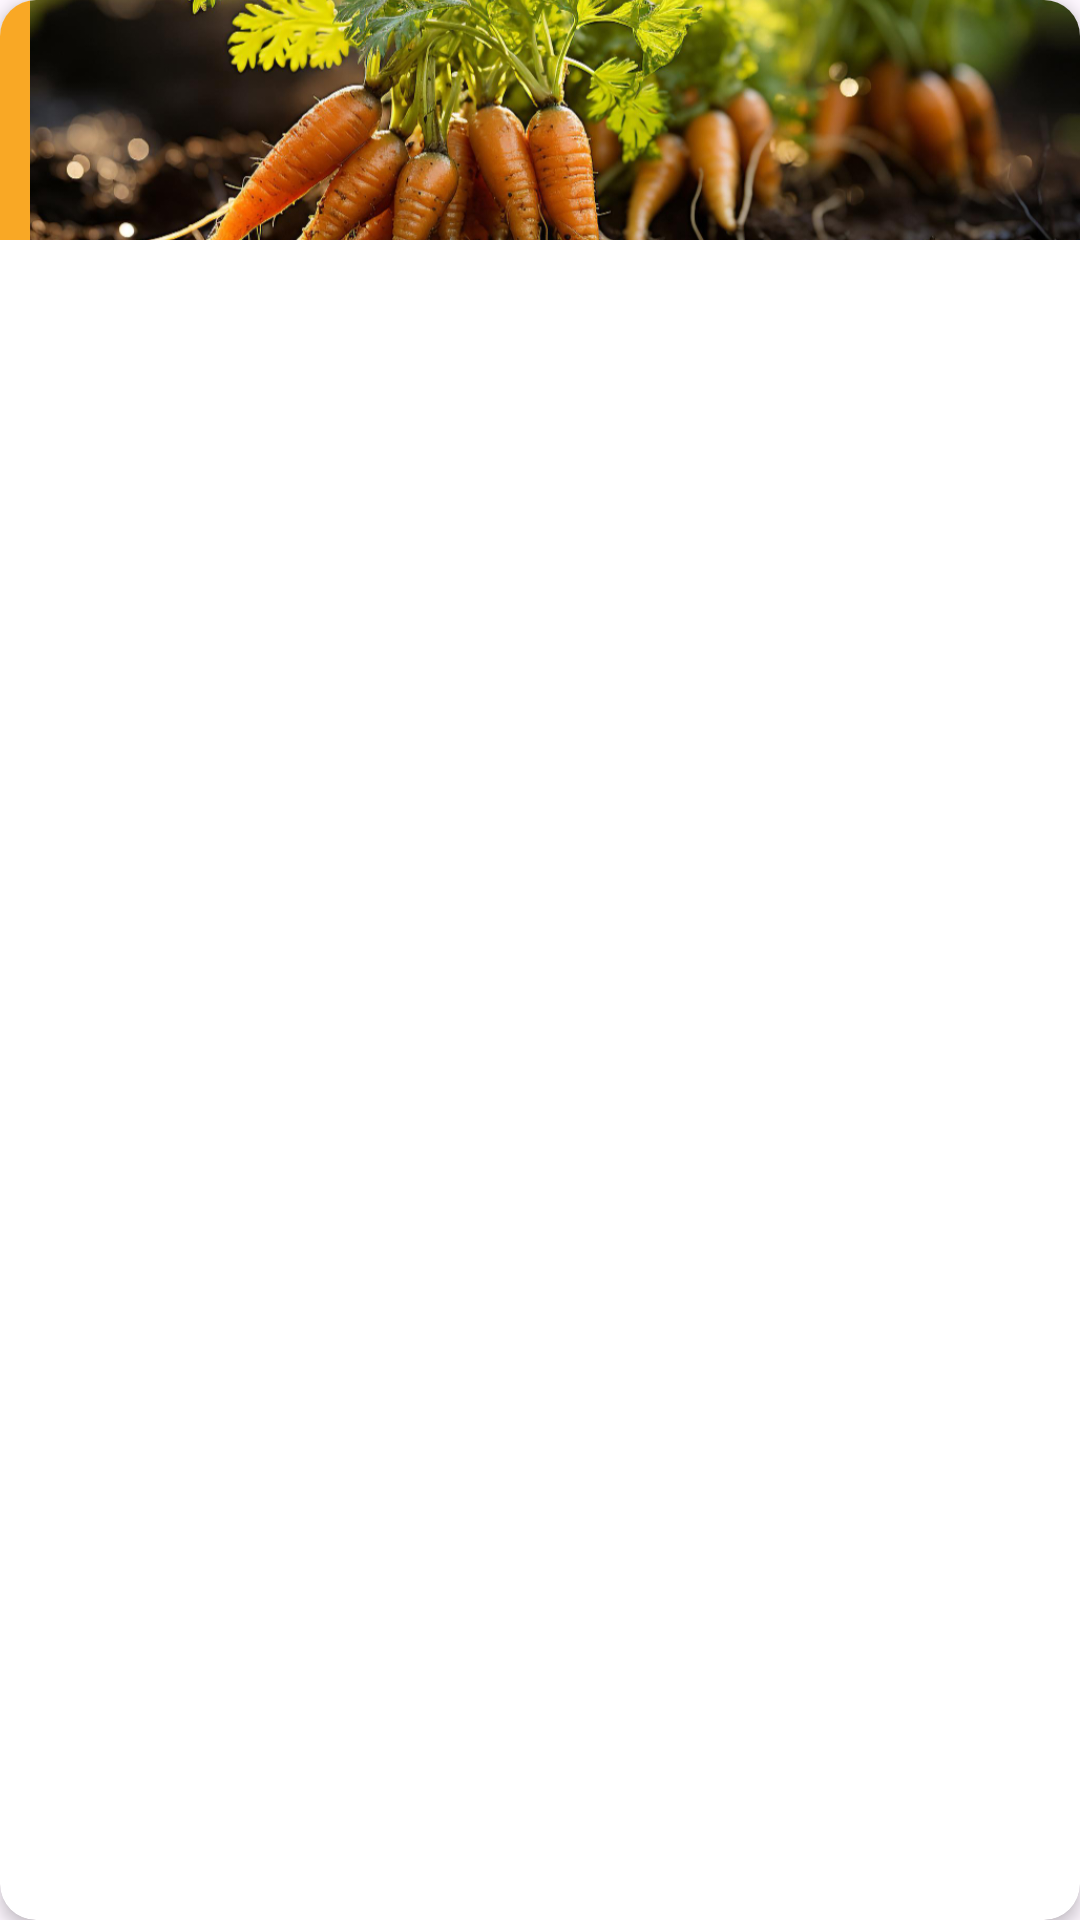

The Android layout XML behind this screen, and the referenced resources:
<!-- AndroidManifest.xml: application theme Theme.AgMe -->
<!-- res/layout/card_item_home_fragment.xml -->
<com.google.android.material.card.MaterialCardView
    xmlns:android="http://schemas.android.com/apk/res/android"
    xmlns:tools="http://schemas.android.com/tools"
    xmlns:app="http://schemas.android.com/apk/res-auto"
    android:layout_width="match_parent"
    android:layout_height="wrap_content"
    app:cardElevation="3dp"
    app:strokeWidth="0dp"
    android:visibility="visible"
    android:id="@+id/addCropCard"
    android:layout_marginHorizontal="3dp"
    app:cardBackgroundColor="@color/white"
    android:layout_marginTop="20dp"
    android:layout_marginBottom="20dp"
    android:layout_marginVertical="8dp">

    <LinearLayout
        android:layout_width="match_parent"
        android:layout_height="wrap_content"
        android:orientation="vertical">

        <LinearLayout
            android:layout_width="match_parent"
            android:layout_height="match_parent"
            android:orientation="horizontal">

            <com.google.android.material.card.MaterialCardView
                android:layout_width="10dp"
                app:strokeWidth="0dp"
                android:theme="@style/ShapeAppearanceOverlay_card_custom_corners"
                app:cardBackgroundColor="@color/mat_yellow"
                android:layout_height="match_parent">

            </com.google.android.material.card.MaterialCardView>

            <FrameLayout
                android:layout_width="match_parent"
                android:layout_height="match_parent">

                <ImageView
                    android:id="@+id/imageView1"
                    android:layout_width="match_parent"
                    android:layout_height="80dp"
                    android:contentDescription="@string/contentDescription"
                    android:scaleType="centerCrop"
                    android:src="@drawable/carrot_background" />


                <LinearLayout
                    android:layout_width="match_parent"
                    android:layout_height="80dp"
                    android:orientation="vertical"
                    android:padding="10dp">

                    <TextView
                        android:id="@+id/cropNameTV"
                        android:layout_width="wrap_content"
                        android:textColor="@color/white"
                        android:layout_height="wrap_content"
                        android:fontFamily="@font/avenirnextltpro_bold"
                        android:textSize="22sp"
                        android:textStyle="bold"/>

                    <TextView
                        android:id="@+id/cropFieldSizeTV"
                        android:layout_width="wrap_content"
                        android:layout_height="wrap_content"
                        android:fontFamily="@font/avenirnextltpro_bold"
                        android:textColor="@color/white"
                        android:textSize="14sp"/>

                    <TextView
                        android:id="@+id/cropPlantDateTV"
                        android:layout_width="wrap_content"
                        android:layout_height="wrap_content"
                        android:fontFamily="@font/avenirnextltpro_bold"
                        android:textColor="@color/white"
                        android:textSize="14sp"/>

                    <TextView
                        android:id="@+id/cropHarvestDateCountTV"
                        android:layout_width="wrap_content"
                        android:layout_height="wrap_content"
                        android:fontFamily="@font/avenirnextltpro_bold"
                        android:textColor="@color/white"
                        android:textSize="14sp"/>
                </LinearLayout>

            </FrameLayout>

        </LinearLayout>

        <LinearLayout
            android:layout_width="match_parent"
            android:layout_height="wrap_content"
            android:baselineAligned="false"
            android:orientation="horizontal">

            <LinearLayout
                android:layout_width="10dp"
                android:layout_height="match_parent"
                android:orientation="vertical">

                <com.google.android.material.card.MaterialCardView
                    android:layout_width="10dp"
                    app:strokeWidth="0dp"
                    android:layout_weight="1"
                    android:theme="@style/ShapeAppearanceOverlay_card_custom_corners_bottom"
                    app:cardBackgroundColor="@color/mat_blue"
                    android:layout_height="0dp">
                </com.google.android.material.card.MaterialCardView>

                <com.google.android.material.card.MaterialCardView
                    android:layout_width="10dp"
                    app:strokeWidth="0dp"
                    android:layout_weight="1"
                    android:theme="@style/ShapeAppearanceOverlay_card_custom_corners_bottom"
                    app:cardBackgroundColor="@color/mat_green"
                    android:layout_height="0dp">
                </com.google.android.material.card.MaterialCardView>

                <com.google.android.material.card.MaterialCardView
                    android:layout_width="10dp"
                    app:strokeWidth="0dp"
                    android:layout_weight="1"
                    android:theme="@style/ShapeAppearanceOverlay_card_custom_corners_bottom"
                    app:cardBackgroundColor="@color/mat_red"
                    android:layout_height="0dp">
                </com.google.android.material.card.MaterialCardView>

            </LinearLayout>



            <LinearLayout
                android:layout_width="0dp"
                android:layout_height="wrap_content"
                android:layout_marginEnd="10dp"
                android:layout_marginBottom="10dp"
                android:visibility="gone"
                android:layout_weight="1"
                android:orientation="vertical">

                <LinearLayout
                    android:layout_width="match_parent"
                    android:layout_height="wrap_content"
                    android:orientation="horizontal"
                    android:gravity="center_vertical"
                    tools:ignore="UselessParent">
                    <ImageView
                        android:layout_width="wrap_content"
                        android:layout_height="wrap_content"
                        android:layout_marginHorizontal="10dp"
                        android:contentDescription="@string/contentDescription"
                        android:src="@drawable/humidity_mid_24dp_000000_fill0_wght400_grad0_opsz24"/>
                    <LinearLayout
                        android:layout_width="match_parent"
                        android:layout_height="wrap_content"
                        android:orientation="vertical">
                        <TextView
                            android:layout_width="wrap_content"
                            android:layout_height="wrap_content"
                            android:text="@string/chemical_cost"
                            android:fontFamily="@font/avenirnextltpro_demi"/>
                        <TextView
                            android:layout_width="wrap_content"
                            android:layout_height="wrap_content"
                            android:text="@string/rs_not_available"
                            android:textSize="12sp"
                            android:fontFamily="@font/avenirnextltpro_regular"
                            android:textColor="@color/text_color_grey"/>
                    </LinearLayout>
                </LinearLayout>

                <LinearLayout
                    android:layout_width="match_parent"
                    android:layout_height="wrap_content"
                    android:orientation="horizontal"
                    android:gravity="center_vertical"
                    tools:ignore="UselessParent">
                    <ImageView
                        android:layout_width="wrap_content"
                        android:layout_height="wrap_content"
                        android:layout_marginHorizontal="10dp"
                        android:contentDescription="@string/contentDescription"
                        android:src="@drawable/arrow_upward_24dp_000000_fill1_wght400_grad0_opsz24"/>
                    <LinearLayout
                        android:layout_width="match_parent"
                        android:layout_height="wrap_content"
                        android:orientation="vertical">
                        <TextView
                            android:layout_width="wrap_content"
                            android:layout_height="wrap_content"
                            android:text="@string/income"
                            android:fontFamily="@font/avenirnextltpro_demi"/>
                        <TextView
                            android:layout_width="wrap_content"
                            android:layout_height="wrap_content"
                            android:text="@string/rs_not_available"
                            android:textSize="12sp"
                            android:fontFamily="@font/avenirnextltpro_regular"
                            android:textColor="@color/text_color_grey"/>
                    </LinearLayout>
                </LinearLayout>

                <LinearLayout
                    android:layout_width="match_parent"
                    android:layout_height="wrap_content"
                    android:orientation="horizontal"
                    android:gravity="center_vertical"
                    tools:ignore="UselessParent">
                    <ImageView
                        android:layout_width="wrap_content"
                        android:layout_height="wrap_content"
                        android:layout_marginHorizontal="10dp"
                        android:contentDescription="@string/contentDescription"
                        android:src="@drawable/arrow_downward_24dp_000000_fill1_wght400_grad0_opsz24"/>
                    <LinearLayout
                        android:layout_width="match_parent"
                        android:layout_height="wrap_content"
                        android:orientation="vertical">
                        <TextView
                            android:layout_width="wrap_content"
                            android:layout_height="wrap_content"
                            android:text="@string/expense"
                            android:fontFamily="@font/avenirnextltpro_demi"/>
                        <TextView
                            android:layout_width="wrap_content"
                            android:layout_height="wrap_content"
                            android:text="@string/rs_not_available"
                            android:textSize="12sp"
                            android:fontFamily="@font/avenirnextltpro_regular"
                            android:textColor="@color/text_color_grey"/>
                    </LinearLayout>
                </LinearLayout>

            </LinearLayout>
        </LinearLayout>

    </LinearLayout>


</com.google.android.material.card.MaterialCardView>
<!-- resources referenced by this layout -->
<resources>
  <color name="mat_blue">#0277BD</color>
  <color name="mat_green">#2E7D32</color>
  <color name="mat_red">#C62828</color>
  <color name="mat_yellow">#F9A825</color>
  <color name="text_color_grey">#ACACAC</color>
  <color name="white">#FFFFFFFF</color>
  <!-- drawable arrow_downward_24dp_000000_fill1_wght400_grad0_opsz24 (drawable) -->
  <vector xmlns:android="http://schemas.android.com/apk/res/android"
      android:width="24dp"
      android:height="24dp"
      android:viewportWidth="960"
      android:viewportHeight="960">
    <path
        android:pathData="M440,160v487L216,423l-56,57 320,320 320,-320 -56,-57 -224,224v-487h-80Z"
        android:fillColor="@color/mat_red"/>
  </vector>
  <!-- drawable arrow_upward_24dp_000000_fill1_wght400_grad0_opsz24 (drawable) -->
  <vector xmlns:android="http://schemas.android.com/apk/res/android"
      android:width="24dp"
      android:height="24dp"
      android:viewportWidth="960"
      android:viewportHeight="960">
    <path
        android:pathData="M440,800v-487L216,537l-56,-57 320,-320 320,320 -56,57 -224,-224v487h-80Z"
        android:fillColor="@color/mat_green"/>
  </vector>
  <!-- drawable carrot_background: jpg bitmap (drawable, 545080 bytes) -->
  <!-- drawable humidity_mid_24dp_000000_fill0_wght400_grad0_opsz24 (drawable) -->
  <vector xmlns:android="http://schemas.android.com/apk/res/android"
      android:width="24dp"
      android:height="24dp"
      android:viewportWidth="960"
      android:viewportHeight="960">
    <path
        android:pathData="M480,860q-133,0 -226.5,-92T160,544q0,-63 24.5,-120.5T254,322l226,-222 226,222q45,44 69.5,101.5T800,544q0,132 -93.5,224T480,860ZM240,544h480q0,-47 -18,-89.5T650,380L480,212 310,380q-34,32 -52,74.5T240,544Z"
        android:fillColor="@color/mat_blue"/>
  </vector>
  <string name="chemical_cost">Chemical Cost</string>
  <string name="contentDescription">TODO</string>
  <string name="expense">Expense</string>
  <string name="income">Income</string>
  <string name="rs_not_available">Rs: Not Available</string>
  <style name="ShapeAppearanceOverlay_card_custom_corners" parent="">
          <item name="cornerFamily">rounded</item>
          <item name="cornerSizeTopRight">0dp</item>
          <item name="cornerSizeTopLeft">8dp</item>
          <item name="cornerSizeBottomRight">0dp</item>
          <item name="cornerSizeBottomLeft">0dp</item>
      </style>
  <style name="ShapeAppearanceOverlay_card_custom_corners_bottom" parent="">
          <item name="cornerFamily">rounded</item>
          <item name="cornerSizeTopRight">0dp</item>
          <item name="cornerSizeTopLeft">0dp</item>
          <item name="cornerSizeBottomRight">0dp</item>
          <item name="cornerSizeBottomLeft">0dp</item>
      </style>
  <style name="Theme.AgMe" parent="Base.Theme.AgMe" />
  <style name="Base.Theme.AgMe" parent="Theme.Material3.DayNight.NoActionBar">
          <item name="android:textColor">@color/black</item>
          <item name="colorPrimaryDark">@color/white</item>
          <item name="android:windowLightStatusBar">true</item>
          <item name="android:textColorPrimary">@color/black</item>
          <item name="android:textColorSecondary">@android:color/darker_gray</item>
          <item name="android:textStyle">bold</item>
          <item name="colorButtonNormal">#414141</item>
      </style>
  <color name="black">#FF000000</color>
</resources>
